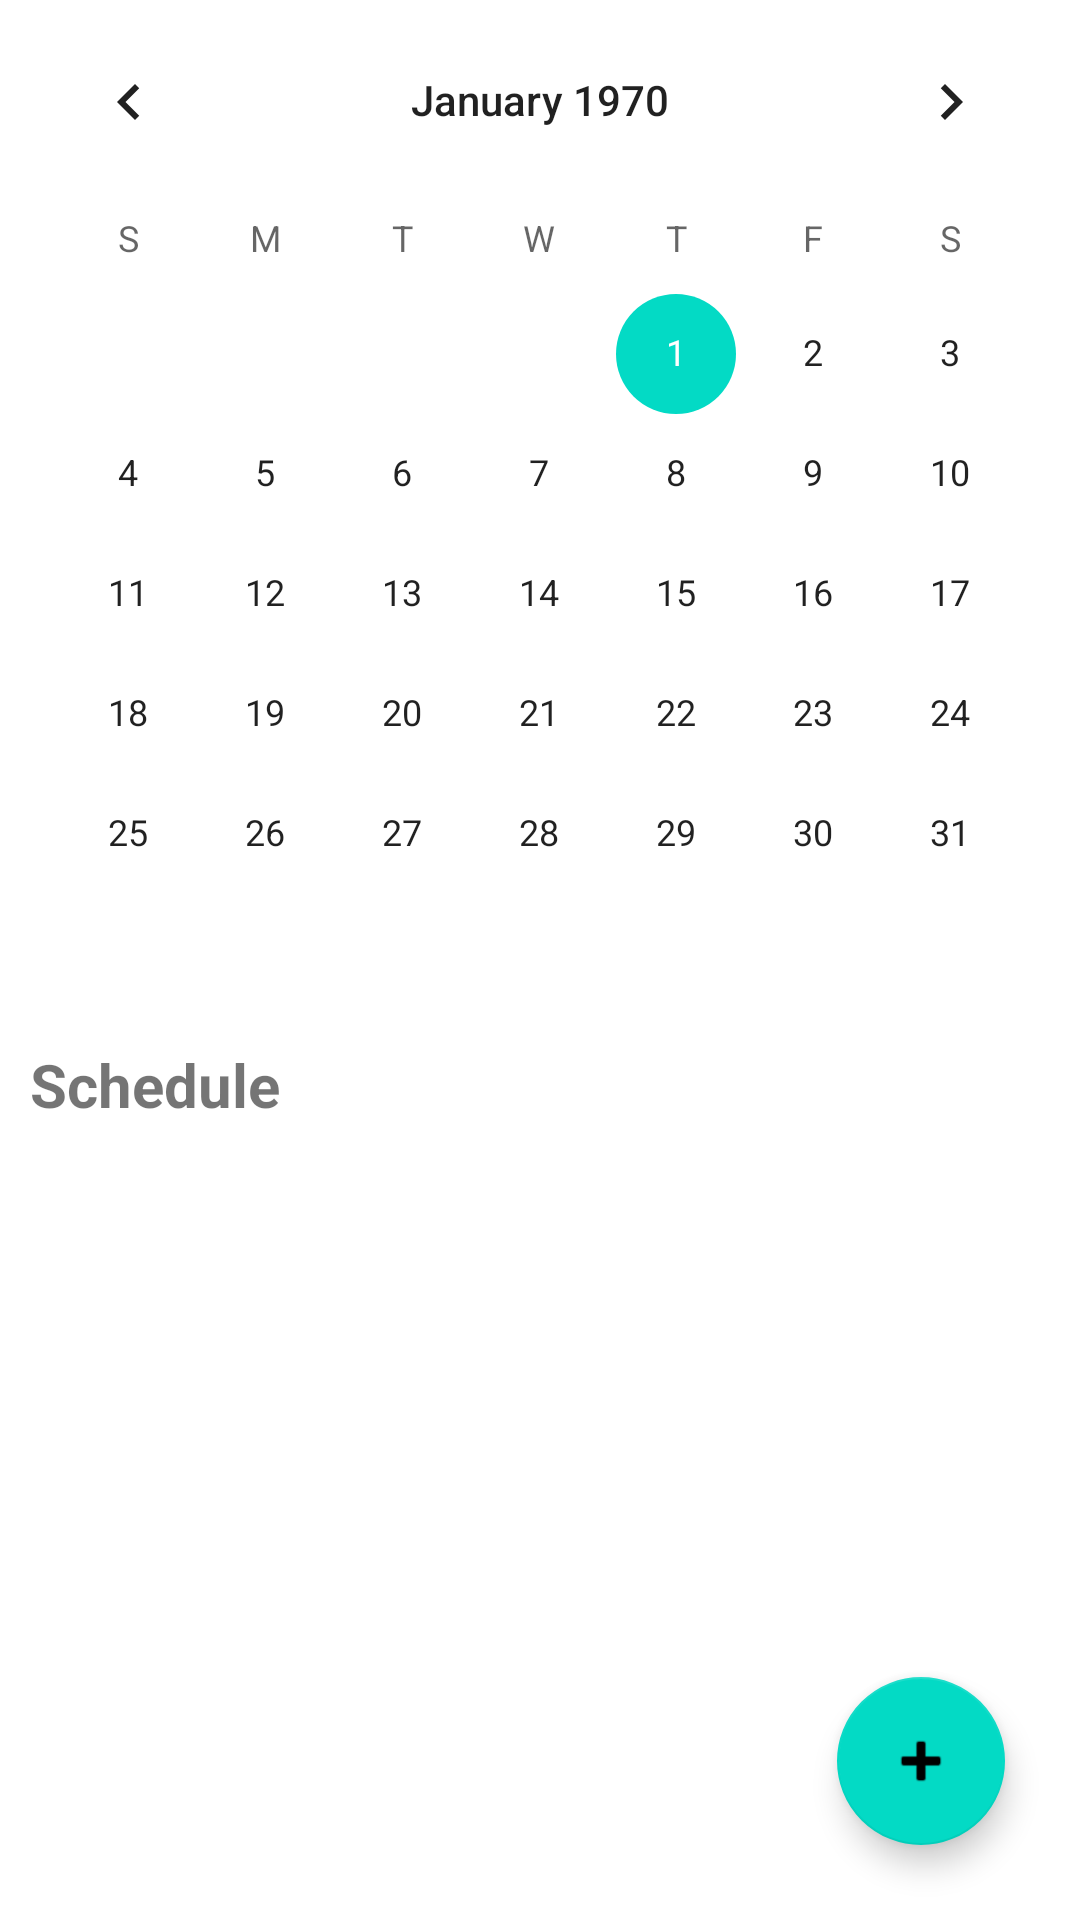

This screen was rendered from an Android layout file. Write that file and the resources it references.
<!-- AndroidManifest.xml: application theme Theme.PerfectHours -->
<!-- res/layout/fragment_routine.xml -->
<?xml version="1.0" encoding="utf-8"?>
<FrameLayout xmlns:android="http://schemas.android.com/apk/res/android"
    xmlns:app="http://schemas.android.com/apk/res-auto"
    xmlns:tools="http://schemas.android.com/tools"
    android:layout_width="match_parent"
    android:layout_height="match_parent"
    tools:context=".routine">

    <androidx.constraintlayout.widget.ConstraintLayout
        android:layout_width="match_parent"
        android:layout_height="match_parent">

        <CalendarView
            android:id="@+id/calendarView"
            android:layout_width="match_parent"
            android:layout_height="wrap_content"
            app:layout_constraintEnd_toEndOf="parent"
            app:layout_constraintStart_toStartOf="parent"
            app:layout_constraintTop_toTopOf="parent" />

        <TextView
            android:id="@+id/scheduletext"
            android:layout_width="wrap_content"
            android:layout_height="wrap_content"
            android:layout_margin="10sp"
            android:text="Schedule"
            android:textSize="20sp"
            android:textStyle="bold"
            app:layout_constraintStart_toStartOf="parent"
            app:layout_constraintTop_toBottomOf="@+id/calendarView" />

        <androidx.recyclerview.widget.RecyclerView
            android:id="@+id/schedulerecycler"
            android:layout_width="match_parent"
            android:layout_height="0dp"
            android:layout_margin="10sp"
            app:layout_constraintBottom_toBottomOf="parent"
            app:layout_constraintEnd_toEndOf="parent"
            app:layout_constraintStart_toStartOf="parent"
            app:layout_constraintTop_toBottomOf="@+id/scheduletext" />

        <com.google.android.material.floatingactionbutton.FloatingActionButton
            android:id="@+id/btn_add"
            android:layout_width="wrap_content"
            android:layout_height="wrap_content"
            android:layout_marginEnd="25dp"
            android:layout_marginBottom="25dp"
            android:clickable="true"
            android:src="@android:drawable/ic_input_add"
            app:layout_constraintBottom_toBottomOf="parent"
            app:layout_constraintEnd_toEndOf="parent" />

    </androidx.constraintlayout.widget.ConstraintLayout>


</FrameLayout>
<!-- resources referenced by this layout -->
<resources>
  <style name="Theme.PerfectHours" parent="Theme.MaterialComponents.DayNight.NoActionBar">
          
          <item name="colorPrimary">@color/aqua</item>
          <item name="colorPrimaryVariant">@color/blue</item>
          <item name="colorOnPrimary">@color/white</item>
          
          <item name="colorSecondary">@color/teal_200</item>
          <item name="colorSecondaryVariant">@color/teal_700</item>
          <item name="colorOnSecondary">@color/black</item>
          
          <item name="android:statusBarColor" tools:targetApi="l">?attr/colorPrimaryVariant</item>
          
      </style>
  <color name="aqua">#00FFFF</color>
  <color name="blue">#0740AD</color>
  <color name="white">#FFFFFFFF</color>
  <color name="teal_200">#FF03DAC5</color>
  <color name="teal_700">#FF018786</color>
  <color name="black">#FF000000</color>
</resources>
